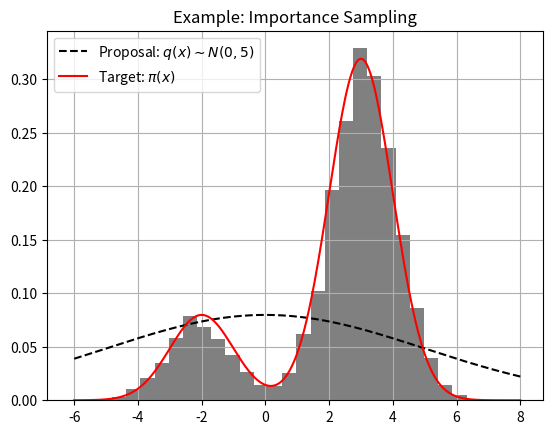

The script that saved this image:
# -*- coding: utf-8 -*-
"""
Created on Tue Aug 18 20:36:24 2020

[redacted]
"""

import numpy as np
import matplotlib.pyplot as plt
from scipy.stats import norm

prob = [0.8, 0.2]
loc = [3, -2]
scale = [1, 1]


def mix_pdf(x, loc, scale, weights):
    d = np.zeros_like(x)
    for mu, sigma, pi in zip(loc, scale, weights):
        d += pi * norm.pdf(x, loc=mu, scale=sigma)
    return d

x_vals = np.linspace(-6, 8, 500)

n_draws = 50000

proposal_draws = np.random.normal(0, 20, n_draws)
proposal_dens = norm.pdf(proposal_draws, 0, 5)

weights = mix_pdf(proposal_draws, loc, scale, prob)/proposal_dens

weights_norm = weights/np.sum(weights)

target = np.random.choice(proposal_draws, size=n_draws, 
                          p=weights_norm)


plt.hist(target, density=True, bins=30, color="grey")
plt.plot(x_vals, norm.pdf(x_vals, 0, 5), color="k", linestyle="--", 
         label="Proposal: $q(x) \sim N(0,5)$")
plt.plot(x_vals, mix_pdf(x_vals, loc, scale, weights=prob), color="r",
         label="Target: $\pi(x)$")
plt.title("Example: Importance Sampling")
plt.legend()
plt.grid()
plt.show()